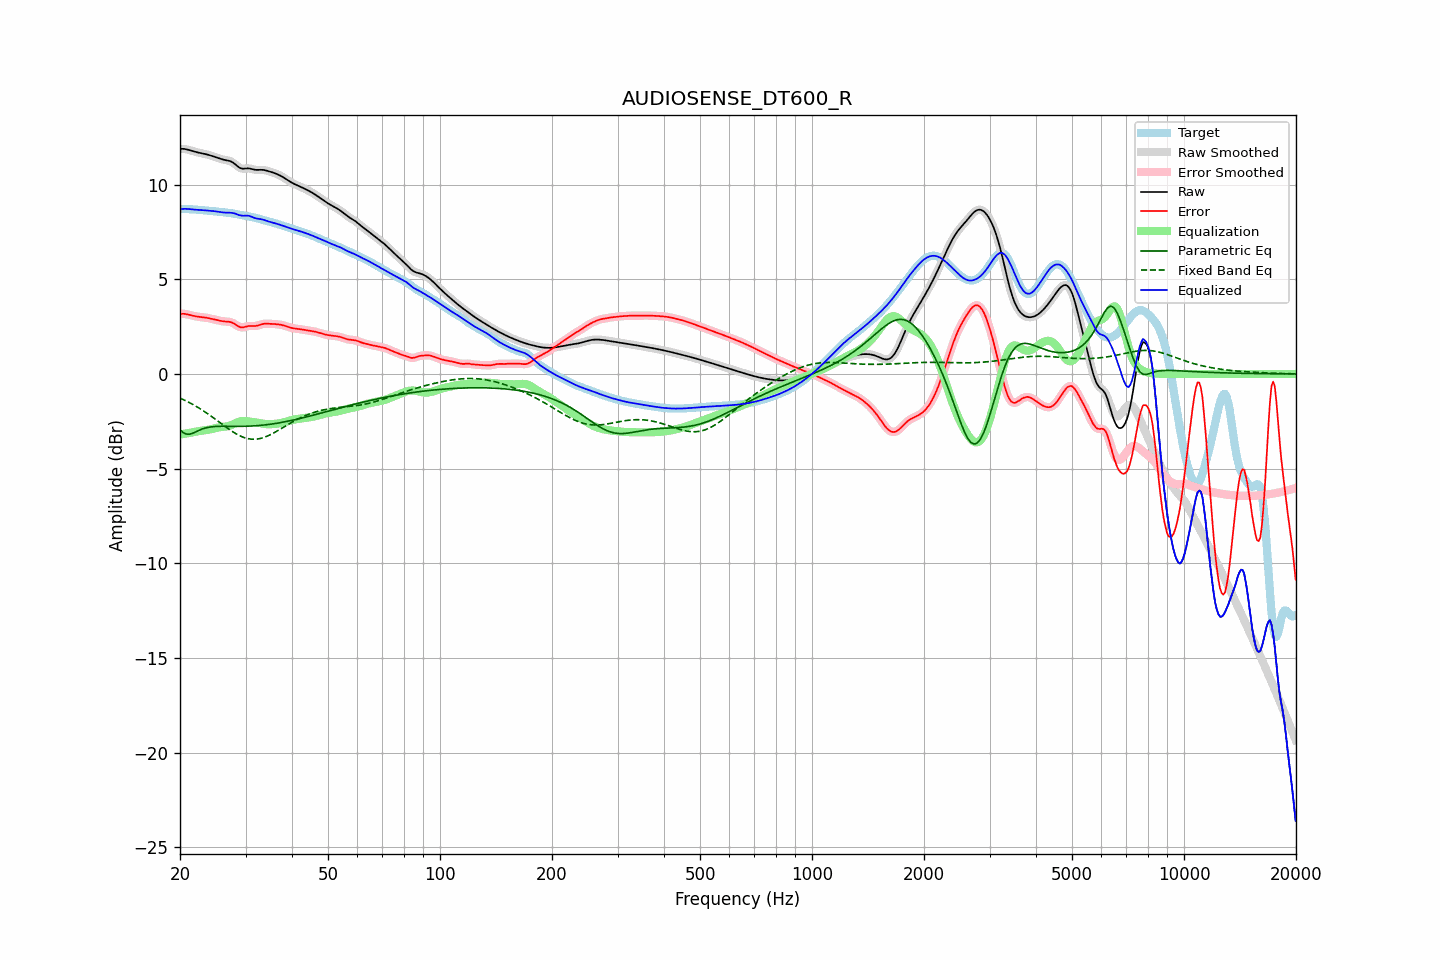

The file beside this chart, header and first rows:
frequency, raw, error, smoothed, error_smoothed, equalization, parametric_eq, fixed_band_eq, equalized_raw, equalized_smoothed, target
20.00, 11.89, 3.18, 11.89, 3.18, -3.20, -2.96, -1.27, 8.70, 8.70, 8.71
20.20, 11.89, 3.18, 11.89, 3.18, -3.18, -3.03, -1.31, 8.71, 8.71, 8.71
20.40, 11.89, 3.18, 11.89, 3.18, -3.17, -3.10, -1.35, 8.72, 8.72, 8.71
20.61, 11.88, 3.17, 11.88, 3.17, -3.16, -3.14, -1.39, 8.73, 8.72, 8.71
20.81, 11.87, 3.16, 11.87, 3.16, -3.14, -3.18, -1.43, 8.72, 8.72, 8.71
21.02, 11.85, 3.14, 11.85, 3.14, -3.13, -3.18, -1.48, 8.72, 8.72, 8.71
21.23, 11.82, 3.12, 11.82, 3.12, -3.11, -3.18, -1.52, 8.71, 8.71, 8.70
21.44, 11.80, 3.10, 11.80, 3.10, -3.10, -3.16, -1.56, 8.70, 8.70, 8.70
21.66, 11.77, 3.08, 11.77, 3.08, -3.08, -3.13, -1.61, 8.69, 8.69, 8.69
21.87, 11.74, 3.06, 11.75, 3.06, -3.06, -3.09, -1.66, 8.68, 8.68, 8.69
22.09, 11.72, 3.04, 11.72, 3.04, -3.04, -3.05, -1.71, 8.68, 8.68, 8.68
22.31, 11.70, 3.03, 11.70, 3.03, -3.03, -3.01, -1.76, 8.67, 8.67, 8.68
22.54, 11.68, 3.02, 11.68, 3.02, -3.02, -2.97, -1.81, 8.67, 8.67, 8.67
22.76, 11.67, 3.01, 11.67, 3.01, -3.01, -2.94, -1.86, 8.66, 8.66, 8.66
22.99, 11.65, 3.00, 11.65, 3.00, -3.00, -2.90, -1.92, 8.65, 8.65, 8.65
23.22, 11.63, 2.99, 11.63, 2.99, -2.98, -2.88, -1.97, 8.65, 8.65, 8.65
23.45, 11.61, 2.98, 11.61, 2.97, -2.97, -2.85, -2.03, 8.64, 8.64, 8.64
23.69, 11.59, 2.96, 11.59, 2.96, -2.96, -2.83, -2.09, 8.63, 8.63, 8.63
23.92, 11.57, 2.94, 11.57, 2.94, -2.94, -2.81, -2.15, 8.63, 8.63, 8.62
24.16, 11.54, 2.92, 11.54, 2.92, -2.92, -2.80, -2.21, 8.62, 8.62, 8.62
24.40, 11.51, 2.90, 11.51, 2.90, -2.90, -2.79, -2.27, 8.61, 8.61, 8.61
24.65, 11.49, 2.88, 11.49, 2.88, -2.88, -2.78, -2.33, 8.60, 8.60, 8.60
24.89, 11.46, 2.86, 11.46, 2.86, -2.86, -2.77, -2.39, 8.59, 8.59, 8.59
25.14, 11.43, 2.84, 11.42, 2.84, -2.84, -2.77, -2.46, 8.58, 8.58, 8.58
25.39, 11.39, 2.82, 11.39, 2.82, -2.83, -2.77, -2.52, 8.57, 8.57, 8.57
25.65, 11.37, 2.81, 11.37, 2.81, -2.81, -2.76, -2.58, 8.55, 8.55, 8.56
25.91, 11.34, 2.79, 11.34, 2.79, -2.80, -2.76, -2.65, 8.54, 8.54, 8.55
26.16, 11.32, 2.78, 11.32, 2.78, -2.79, -2.76, -2.71, 8.53, 8.53, 8.54
26.43, 11.30, 2.77, 11.30, 2.77, -2.78, -2.76, -2.77, 8.52, 8.52, 8.53
26.69, 11.29, 2.77, 11.29, 2.77, -2.77, -2.76, -2.83, 8.52, 8.52, 8.52
26.96, 11.27, 2.76, 11.27, 2.76, -2.75, -2.76, -2.89, 8.52, 8.52, 8.51
27.23, 11.25, 2.75, 11.25, 2.75, -2.73, -2.76, -2.95, 8.52, 8.52, 8.50
27.50, 11.21, 2.72, 11.21, 2.72, -2.70, -2.76, -3.01, 8.51, 8.51, 8.49
27.77, 11.16, 2.69, 11.16, 2.69, -2.66, -2.77, -3.06, 8.50, 8.50, 8.48
28.05, 11.10, 2.64, 11.10, 2.64, -2.62, -2.77, -3.12, 8.48, 8.48, 8.46
28.33, 11.03, 2.58, 11.03, 2.58, -2.58, -2.77, -3.17, 8.45, 8.45, 8.45
28.62, 10.96, 2.53, 10.96, 2.53, -2.54, -2.77, -3.21, 8.42, 8.42, 8.43
28.90, 10.90, 2.48, 10.90, 2.49, -2.51, -2.77, -3.26, 8.38, 8.39, 8.41
29.19, 10.86, 2.46, 10.86, 2.46, -2.49, -2.77, -3.30, 8.37, 8.37, 8.40
29.48, 10.84, 2.45, 10.85, 2.46, -2.48, -2.76, -3.33, 8.36, 8.36, 8.39
29.78, 10.85, 2.48, 10.84, 2.47, -2.48, -2.76, -3.36, 8.36, 8.36, 8.37
30.08, 10.85, 2.50, 10.85, 2.50, -2.49, -2.76, -3.39, 8.37, 8.37, 8.35
30.38, 10.86, 2.52, 10.86, 2.52, -2.50, -2.76, -3.41, 8.37, 8.36, 8.34
30.68, 10.86, 2.54, 10.86, 2.53, -2.51, -2.76, -3.43, 8.35, 8.35, 8.32
30.99, 10.84, 2.54, 10.84, 2.54, -2.52, -2.75, -3.44, 8.32, 8.32, 8.30
31.30, 10.82, 2.53, 10.82, 2.53, -2.53, -2.75, -3.45, 8.29, 8.29, 8.29
31.61, 10.80, 2.53, 10.80, 2.53, -2.54, -2.74, -3.45, 8.25, 8.25, 8.27
31.93, 10.78, 2.53, 10.78, 2.54, -2.56, -2.74, -3.45, 8.22, 8.23, 8.25
32.24, 10.78, 2.55, 10.78, 2.55, -2.57, -2.73, -3.44, 8.21, 8.21, 8.23
32.57, 10.78, 2.58, 10.78, 2.58, -2.59, -2.72, -3.42, 8.19, 8.20, 8.20
32.89, 10.79, 2.61, 10.78, 2.61, -2.60, -2.72, -3.41, 8.18, 8.18, 8.18
33.22, 10.78, 2.63, 10.78, 2.63, -2.62, -2.71, -3.38, 8.17, 8.17, 8.15
33.55, 10.78, 2.65, 10.78, 2.65, -2.63, -2.70, -3.36, 8.14, 8.14, 8.13
33.89, 10.76, 2.66, 10.76, 2.66, -2.65, -2.69, -3.33, 8.11, 8.11, 8.10
34.23, 10.74, 2.66, 10.74, 2.66, -2.65, -2.68, -3.29, 8.08, 8.08, 8.08
34.57, 10.71, 2.65, 10.71, 2.65, -2.66, -2.67, -3.26, 8.06, 8.06, 8.06
34.92, 10.69, 2.65, 10.69, 2.65, -2.66, -2.66, -3.22, 8.03, 8.03, 8.04
35.27, 10.66, 2.65, 10.66, 2.65, -2.65, -2.65, -3.17, 8.01, 8.01, 8.02
35.62, 10.64, 2.64, 10.64, 2.64, -2.64, -2.63, -3.13, 7.99, 7.99, 7.99
35.97, 10.60, 2.64, 10.60, 2.64, -2.64, -2.62, -3.08, 7.97, 7.97, 7.97
... 635 more rows
